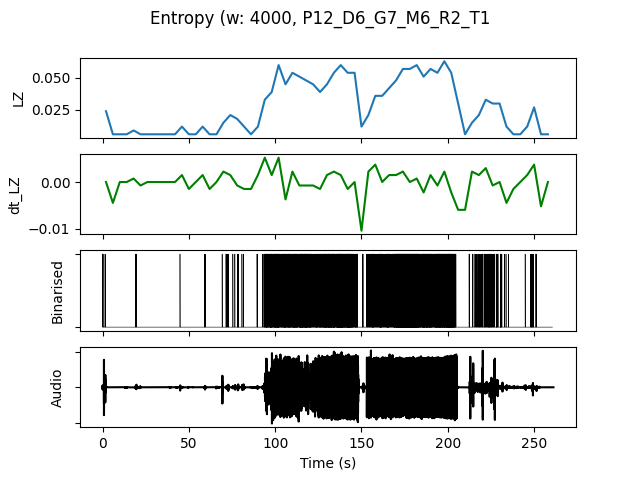

Values plotted in this chart, from the file beside it:
, t0, LZ, dt_LZ, IOI, nCounts
0.0, 0.0, 0.02393, 0.0, 4000, 4
4.0, 4.0, 0.005983, -0.004487, 0.0, 0
8.0, 8.0, 0.005983, 0.0, 0.0, 0
12.0, 12.0, 0.005983, 0.0, 0.0, 0
16.0, 16.0, 0.008974, 0.0007479, 8000, 2
20.0, 20.0, 0.005983, -0.0007479, 0.0, 0
24.0, 24.0, 0.005983, 0.0, 0.0, 0
28.0, 28.0, 0.005983, 0.0, 0.0, 0
32.0, 32.0, 0.005983, 0.0, 0.0, 0
36.0, 36.0, 0.005983, 0.0, 0.0, 0
40.0, 40.0, 0.005983, 0.0, 0.0, 0
44.0, 44.0, 0.01197, 0.001496, 16000, 1
48.0, 48.0, 0.005983, -0.001496, 0.0, 0
52.0, 52.0, 0.005983, 0.0, 0.0, 0
56.0, 56.0, 0.01197, 0.001496, 8000, 2
60.0, 60.0, 0.005983, -0.001496, 0.0, 0
64.0, 64.0, 0.005983, 0.0, 0.0, 0
68.0, 68.0, 0.01496, 0.002244, 5333, 3
72.0, 72.0, 0.02094, 0.001496, 4000, 4
76.0, 76.0, 0.01795, -0.0007479, 3200, 5
80.0, 80.0, 0.01197, -0.001496, 8000, 2
84.0, 84.0, 0.005983, -0.001496, 0.0, 0
88.0, 88.0, 0.01197, 0.001496, 8000, 2
92.0, 92.0, 0.03291, 0.005235, 1067, 15
96.0, 96.0, 0.03889, 0.001496, 761.9, 21
100.0, 100.0, 0.05983, 0.005235, 592.6, 27
104.0, 104.0, 0.04487, -0.003739, 727.3, 22
108.0, 108.0, 0.05385, 0.002244, 615.4, 26
112.0, 112.0, 0.05085, -0.0007479, 640.0, 25
116.0, 116.0, 0.04786, -0.0007479, 592.6, 27
120.0, 120.0, 0.04487, -0.0007479, 888.9, 18
124.0, 124.0, 0.03889, -0.001496, 800.0, 20
128.0, 128.0, 0.04487, 0.001496, 571.4, 28
132.0, 132.0, 0.05385, 0.002244, 571.4, 28
136.0, 136.0, 0.05983, 0.001496, 457.1, 35
140.0, 140.0, 0.05385, -0.001496, 500.0, 32
144.0, 144.0, 0.05385, 0.0, 727.3, 22
148.0, 148.0, 0.01197, -0.01047, 8000, 2
152.0, 152.0, 0.02094, 0.002244, 1778, 9
156.0, 156.0, 0.0359, 0.003739, 1067, 15
160.0, 160.0, 0.0359, 0.0, 941.2, 17
164.0, 164.0, 0.04188, 0.001496, 888.9, 18
168.0, 168.0, 0.04786, 0.001496, 571.4, 28
172.0, 172.0, 0.05684, 0.002244, 444.4, 36
176.0, 176.0, 0.05684, 0.0, 432.4, 37
180.0, 180.0, 0.05983, 0.0007479, 470.6, 34
184.0, 184.0, 0.05085, -0.002244, 592.6, 27
188.0, 188.0, 0.05684, 0.001496, 592.6, 27
192.0, 192.0, 0.05385, -0.0007479, 571.4, 28
196.0, 196.0, 0.06282, 0.002244, 516.1, 31
200.0, 200.0, 0.05385, -0.002244, 457.1, 35
204.0, 204.0, 0.02991, -0.005983, 2286, 7
208.0, 208.0, 0.005983, -0.005983, 0.0, 0
212.0, 212.0, 0.01496, 0.002244, 4000, 4
216.0, 216.0, 0.02094, 0.001496, 2286, 7
220.0, 220.0, 0.03291, 0.002991, 1455, 11
224.0, 224.0, 0.02991, -0.0007479, 1455, 11
228.0, 228.0, 0.02991, 0.0, 1600, 10
232.0, 232.0, 0.01197, -0.004487, 5333, 3
236.0, 236.0, 0.005983, -0.001496, 0.0, 0
... 5 more rows
